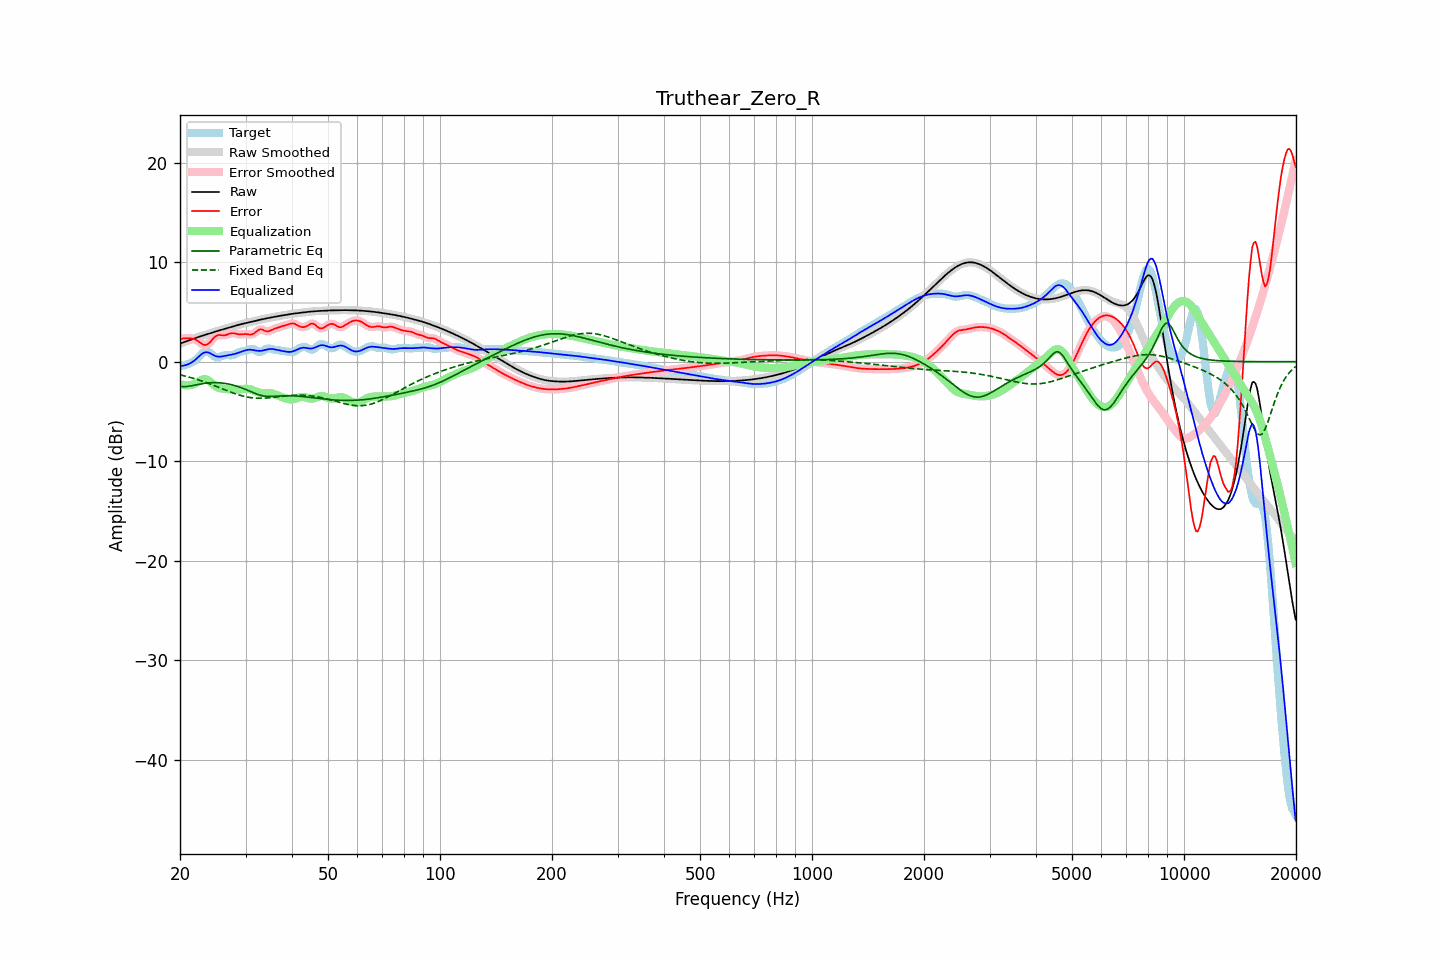

Values plotted in this chart, from the file beside it:
frequency, raw, error, smoothed, error_smoothed, equalization, parametric_eq, fixed_band_eq, equalized_raw, equalized_smoothed, target
20.00, 1.82, 2.26, 1.82, 2.26, -2.24, -2.49, -1.32, -0.42, -0.42, -0.44
20.20, 1.88, 2.29, 1.88, 2.30, -2.29, -2.50, -1.36, -0.41, -0.41, -0.42
20.40, 1.94, 2.33, 1.94, 2.33, -2.33, -2.51, -1.39, -0.40, -0.40, -0.39
20.61, 2.00, 2.36, 2.00, 2.35, -2.36, -2.50, -1.43, -0.37, -0.37, -0.36
20.81, 2.06, 2.35, 2.06, 2.36, -2.37, -2.49, -1.48, -0.32, -0.32, -0.30
21.02, 2.12, 2.35, 2.12, 2.35, -2.37, -2.47, -1.52, -0.26, -0.26, -0.23
21.23, 2.17, 2.34, 2.17, 2.34, -2.36, -2.45, -1.56, -0.19, -0.19, -0.17
21.44, 2.23, 2.33, 2.23, 2.33, -2.33, -2.42, -1.61, -0.10, -0.10, -0.10
21.66, 2.29, 2.31, 2.29, 2.31, -2.29, -2.39, -1.66, 0.00, 0.00, -0.02
21.87, 2.35, 2.27, 2.35, 2.26, -2.22, -2.35, -1.70, 0.13, 0.13, 0.08
22.09, 2.40, 2.19, 2.40, 2.19, -2.14, -2.32, -1.75, 0.26, 0.26, 0.21
22.31, 2.46, 2.09, 2.46, 2.09, -2.05, -2.29, -1.80, 0.41, 0.41, 0.37
22.54, 2.51, 1.97, 2.51, 1.97, -1.95, -2.25, -1.86, 0.56, 0.56, 0.54
22.76, 2.56, 1.85, 2.56, 1.85, -1.86, -2.23, -1.91, 0.70, 0.70, 0.71
22.99, 2.61, 1.75, 2.61, 1.75, -1.79, -2.20, -1.96, 0.82, 0.82, 0.87
23.22, 2.66, 1.69, 2.66, 1.69, -1.75, -2.17, -2.02, 0.91, 0.91, 0.98
23.45, 2.71, 1.68, 2.71, 1.69, -1.76, -2.15, -2.08, 0.95, 0.95, 1.03
23.69, 2.77, 1.74, 2.77, 1.74, -1.82, -2.14, -2.14, 0.95, 0.95, 1.03
23.92, 2.82, 1.86, 2.82, 1.86, -1.92, -2.12, -2.20, 0.90, 0.90, 0.96
24.16, 2.87, 2.02, 2.87, 2.02, -2.04, -2.11, -2.26, 0.82, 0.82, 0.85
24.40, 2.92, 2.20, 2.92, 2.21, -2.19, -2.10, -2.32, 0.73, 0.73, 0.72
24.65, 2.97, 2.39, 2.97, 2.38, -2.33, -2.10, -2.38, 0.64, 0.64, 0.58
24.89, 3.02, 2.54, 3.02, 2.53, -2.45, -2.10, -2.44, 0.57, 0.57, 0.48
25.14, 3.07, 2.63, 3.07, 2.63, -2.55, -2.11, -2.51, 0.52, 0.52, 0.44
25.39, 3.12, 2.69, 3.12, 2.68, -2.62, -2.11, -2.57, 0.50, 0.50, 0.43
25.65, 3.17, 2.67, 3.17, 2.68, -2.66, -2.13, -2.64, 0.50, 0.50, 0.49
25.91, 3.21, 2.66, 3.21, 2.66, -2.69, -2.14, -2.70, 0.52, 0.52, 0.55
26.16, 3.26, 2.64, 3.26, 2.65, -2.71, -2.16, -2.77, 0.55, 0.55, 0.62
26.43, 3.31, 2.65, 3.31, 2.66, -2.73, -2.18, -2.83, 0.58, 0.58, 0.65
26.69, 3.36, 2.70, 3.36, 2.70, -2.75, -2.21, -2.89, 0.61, 0.61, 0.66
26.96, 3.41, 2.76, 3.41, 2.76, -2.77, -2.24, -2.96, 0.64, 0.64, 0.65
27.23, 3.45, 2.82, 3.45, 2.82, -2.79, -2.27, -3.02, 0.67, 0.67, 0.63
27.50, 3.50, 2.86, 3.50, 2.85, -2.80, -2.31, -3.08, 0.70, 0.70, 0.64
27.77, 3.55, 2.87, 3.55, 2.86, -2.81, -2.35, -3.14, 0.73, 0.73, 0.68
28.05, 3.59, 2.85, 3.59, 2.84, -2.82, -2.39, -3.20, 0.78, 0.78, 0.75
28.33, 3.64, 2.80, 3.64, 2.80, -2.81, -2.44, -3.25, 0.82, 0.82, 0.84
28.62, 3.68, 2.77, 3.68, 2.77, -2.80, -2.49, -3.31, 0.88, 0.88, 0.91
28.90, 3.72, 2.74, 3.72, 2.75, -2.79, -2.55, -3.35, 0.93, 0.93, 0.98
29.19, 3.76, 2.74, 3.76, 2.75, -2.77, -2.60, -3.40, 0.99, 0.99, 1.02
29.48, 3.80, 2.76, 3.80, 2.76, -2.75, -2.67, -3.44, 1.05, 1.05, 1.04
29.78, 3.84, 2.77, 3.84, 2.77, -2.73, -2.73, -3.49, 1.11, 1.11, 1.07
30.08, 3.88, 2.78, 3.88, 2.77, -2.72, -2.80, -3.52, 1.16, 1.16, 1.10
30.38, 3.92, 2.76, 3.92, 2.75, -2.73, -2.86, -3.56, 1.19, 1.19, 1.16
30.68, 3.96, 2.73, 3.96, 2.73, -2.75, -2.94, -3.58, 1.21, 1.21, 1.22
30.99, 3.99, 2.72, 3.99, 2.73, -2.79, -3.01, -3.61, 1.20, 1.20, 1.27
31.30, 4.03, 2.75, 4.03, 2.76, -2.85, -3.08, -3.63, 1.18, 1.18, 1.28
31.61, 4.07, 2.83, 4.07, 2.84, -2.91, -3.14, -3.65, 1.16, 1.16, 1.24
31.93, 4.11, 2.96, 4.11, 2.96, -2.98, -3.21, -3.66, 1.13, 1.13, 1.15
32.24, 4.15, 3.09, 4.15, 3.09, -3.05, -3.27, -3.67, 1.10, 1.10, 1.05
32.57, 4.18, 3.21, 4.18, 3.19, -3.10, -3.32, -3.67, 1.09, 1.09, 0.97
32.89, 4.22, 3.25, 4.22, 3.24, -3.13, -3.37, -3.67, 1.09, 1.09, 0.97
33.22, 4.25, 3.23, 4.25, 3.22, -3.15, -3.41, -3.67, 1.10, 1.10, 1.03
33.55, 4.29, 3.16, 4.29, 3.16, -3.15, -3.44, -3.67, 1.14, 1.14, 1.12
33.89, 4.32, 3.08, 4.32, 3.09, -3.15, -3.46, -3.66, 1.18, 1.18, 1.24
34.23, 4.36, 3.05, 4.36, 3.05, -3.14, -3.48, -3.65, 1.22, 1.22, 1.31
34.57, 4.39, 3.05, 4.39, 3.06, -3.13, -3.49, -3.63, 1.26, 1.26, 1.34
34.92, 4.42, 3.11, 4.42, 3.11, -3.14, -3.49, -3.62, 1.28, 1.28, 1.32
35.27, 4.45, 3.18, 4.45, 3.18, -3.17, -3.49, -3.60, 1.28, 1.28, 1.27
35.62, 4.48, 3.26, 4.48, 3.25, -3.22, -3.48, -3.58, 1.26, 1.26, 1.23
35.97, 4.51, 3.32, 4.51, 3.31, -3.28, -3.47, -3.56, 1.23, 1.23, 1.20
... 635 more rows
